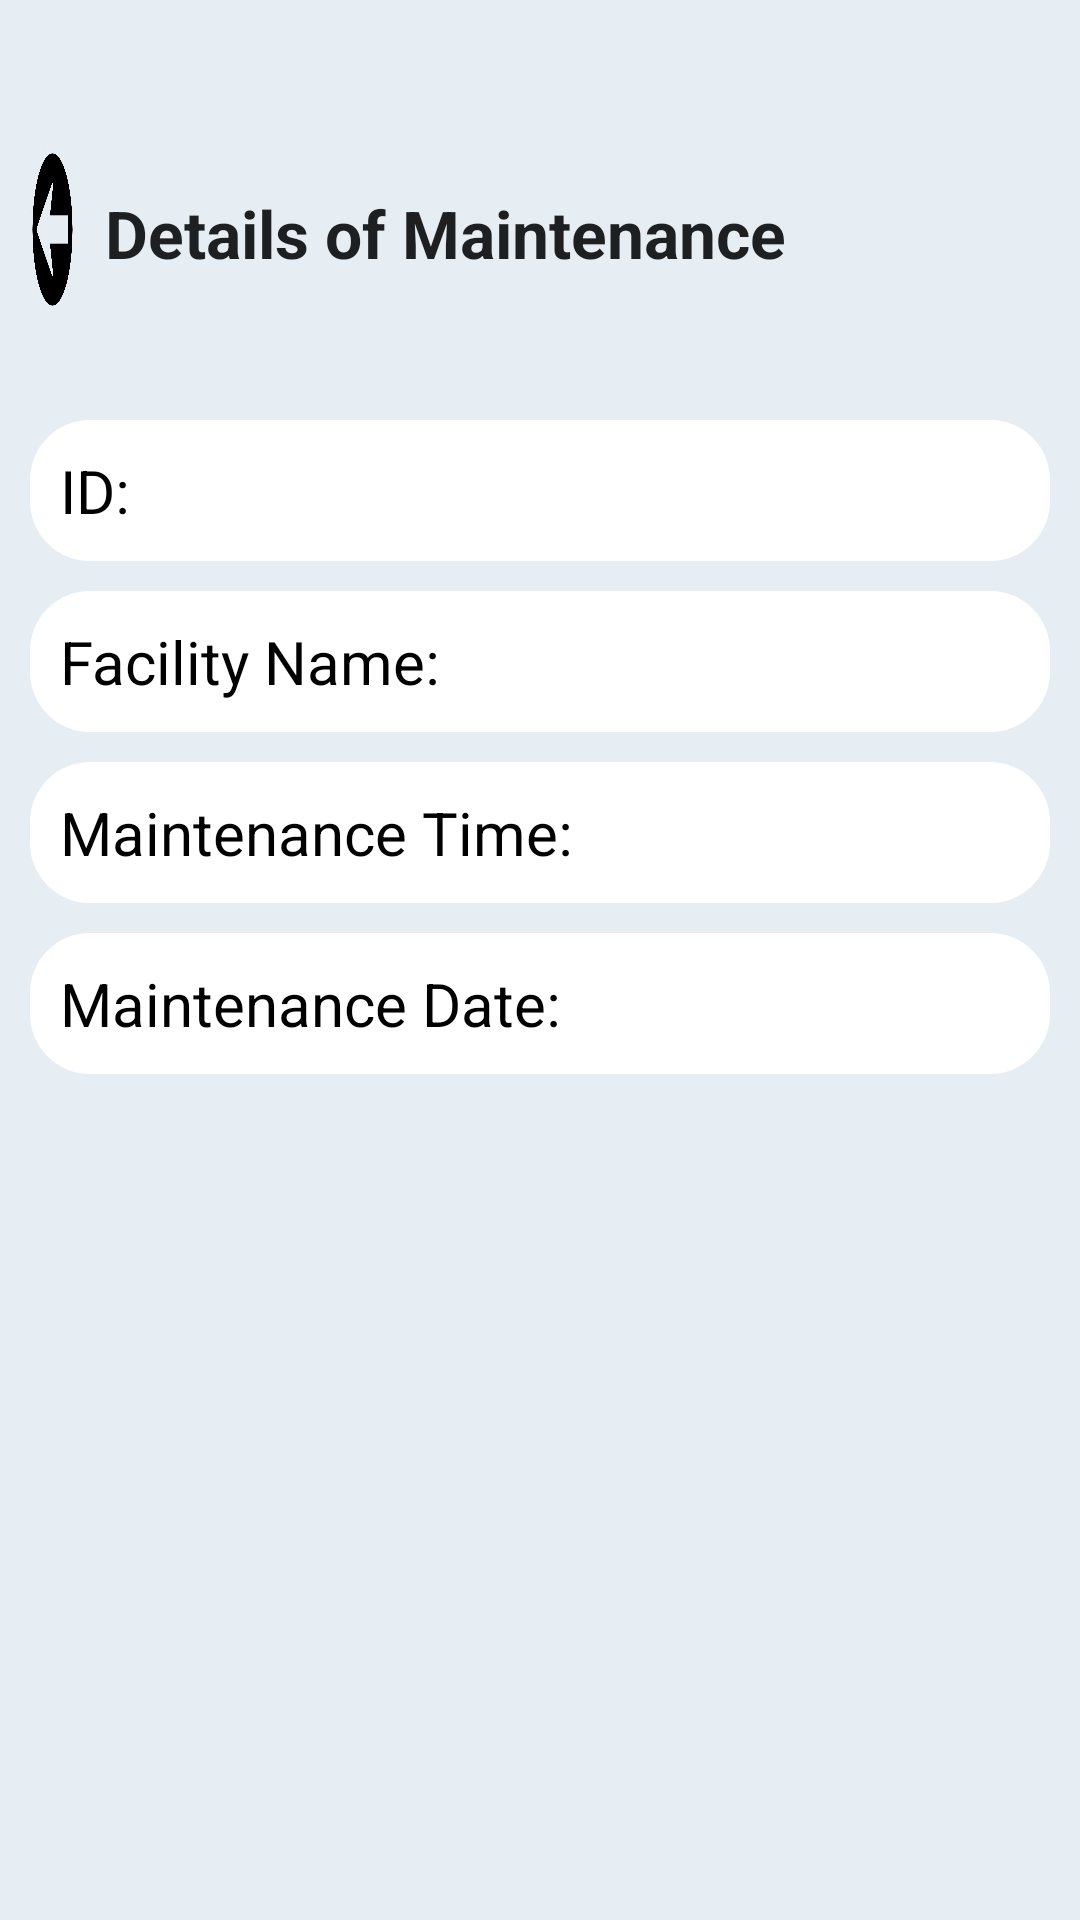

Write the Android layout XML for this screen, with the resource values it uses.
<!-- AndroidManifest.xml: application theme Theme.AppCompat.Light.NoActionBar -->
<!-- res/layout/activity_detail_maintenance.xml -->
<?xml version="1.0" encoding="utf-8"?>
<RelativeLayout xmlns:android="http://schemas.android.com/apk/res/android"
    xmlns:app="http://schemas.android.com/apk/res-auto"
    xmlns:tools="http://schemas.android.com/tools"
    android:layout_width="match_parent"
    android:layout_height="match_parent"
    android:orientation="vertical"
    android:padding="10dp"
    android:background="#E6EEF4"
    tools:context=".DetailMaintenance">

    <ImageButton
        android:id="@+id/btnBack"
        android:layout_width="49dp"
        android:layout_height="87dp"
        android:layout_above="@id/txtid"
        android:layout_alignParentTop="true"
        android:layout_centerInParent="false"
        android:layout_marginTop="38dp"
        android:layout_marginRight="10dp"
        android:layout_marginBottom="5dp"
        android:layout_toLeftOf="@id/detailMaintenance"
        android:background="@drawable/back_button"
        app:layout_constraintEnd_toEndOf="parent"
        app:layout_constraintHorizontal_bias="0.079"
        app:layout_constraintStart_toStartOf="parent"
        app:layout_constraintTop_toTopOf="parent" />
    />

    <TextView
        android:id="@+id/detailMaintenance"
        android:layout_width="297dp"
        android:layout_height="47dp"
        android:layout_alignParentTop="true"
        android:layout_alignParentEnd="true"
        android:layout_marginLeft="15dp"
        android:layout_marginTop="53dp"
        android:layout_marginEnd="18dp"
        android:text="Details of Maintenance"
        android:textAppearance="@style/TextAppearance.AppCompat.Large"
        android:textSize="22sp"
        android:textStyle="bold"
        app:layout_constraintEnd_toEndOf="parent"
        app:layout_constraintHorizontal_bias="0.589"
        app:layout_constraintStart_toEndOf="@+id/btnBack"
        app:layout_constraintTop_toTopOf="parent" />

    <TextView
        android:id="@+id/txtid"
        android:layout_width="359dp"
        android:layout_centerHorizontal="true"
        android:layout_height="wrap_content"
        android:layout_below="@id/detailMaintenance"
        android:layout_marginTop="30dp"
        android:layout_marginBottom="10dp"
        android:background="@drawable/white_column"
        android:padding="10dp"
        android:textColor="@color/black"
        android:text="ID:"
        android:textSize="20sp" />

    <TextView
        android:layout_height="wrap_content"
        android:layout_width="359dp"
        android:layout_centerHorizontal="true"
        android:background="@drawable/white_column"
        android:layout_below="@id/txtid"
        android:padding="10dp"
        android:textColor="@color/black"
        android:text="Facility Name:"
        android:textSize="20sp"
        android:id="@+id/txtName"
        android:layout_marginBottom="10dp"
        />

    <TextView
        android:layout_height="wrap_content"
        android:layout_width="359dp"
        android:layout_centerHorizontal="true"
        android:background="@drawable/white_column"
        android:layout_below="@id/txtName"
        android:padding="10dp"
        android:textColor="@color/black"
        android:text="Maintenance Time:"
        android:textSize="20sp"
        android:id="@+id/txtTime"
        android:layout_marginBottom="10dp"
        />

    <TextView
        android:layout_height="wrap_content"
        android:layout_width="359dp"
        android:layout_centerHorizontal="true"
        android:background="@drawable/white_column"
        android:layout_below="@+id/txtTime"
        android:padding="10dp"
        android:textColor="@color/black"
        android:text="Maintenance Date:"
        android:textSize="20sp"
        android:id="@+id/txtDate"
        android:layout_marginBottom="10dp"
        />

    <ImageView
        android:id="@+id/imageView2"
        android:layout_width="412dp"
        android:layout_height="wrap_content"
        android:layout_alignParentStart="true"
        android:layout_alignParentTop="true"
        android:layout_alignParentEnd="true"
        android:layout_alignParentBottom="true"
        android:layout_centerHorizontal="true"
        android:layout_marginStart="0dp"
        android:layout_marginTop="0dp"
        android:layout_marginEnd="-1dp"
        android:scaleType="fitEnd"
        app:srcCompat="@drawable/building" />

</RelativeLayout>
<!-- resources referenced by this layout -->
<resources>
  <color name="black">#FF000000</color>
  <!-- drawable back_button: png bitmap (drawable, 26675 bytes) -->
  <!-- drawable white_column (drawable) -->
  <?xml version="1.0" encoding="utf-8"?>
  <shape xmlns:android="http://schemas.android.com/apk/res/android">
  
      <solid android:color="#FFFFFF"/>
      <corners
          android:topLeftRadius="20dp"
          android:topRightRadius="20dp"
          android:bottomLeftRadius="20dp"
          android:bottomRightRadius="20dp"
          android:elevation="50dp"
          android:padding="15dp"
          />
  
  </shape>
</resources>
